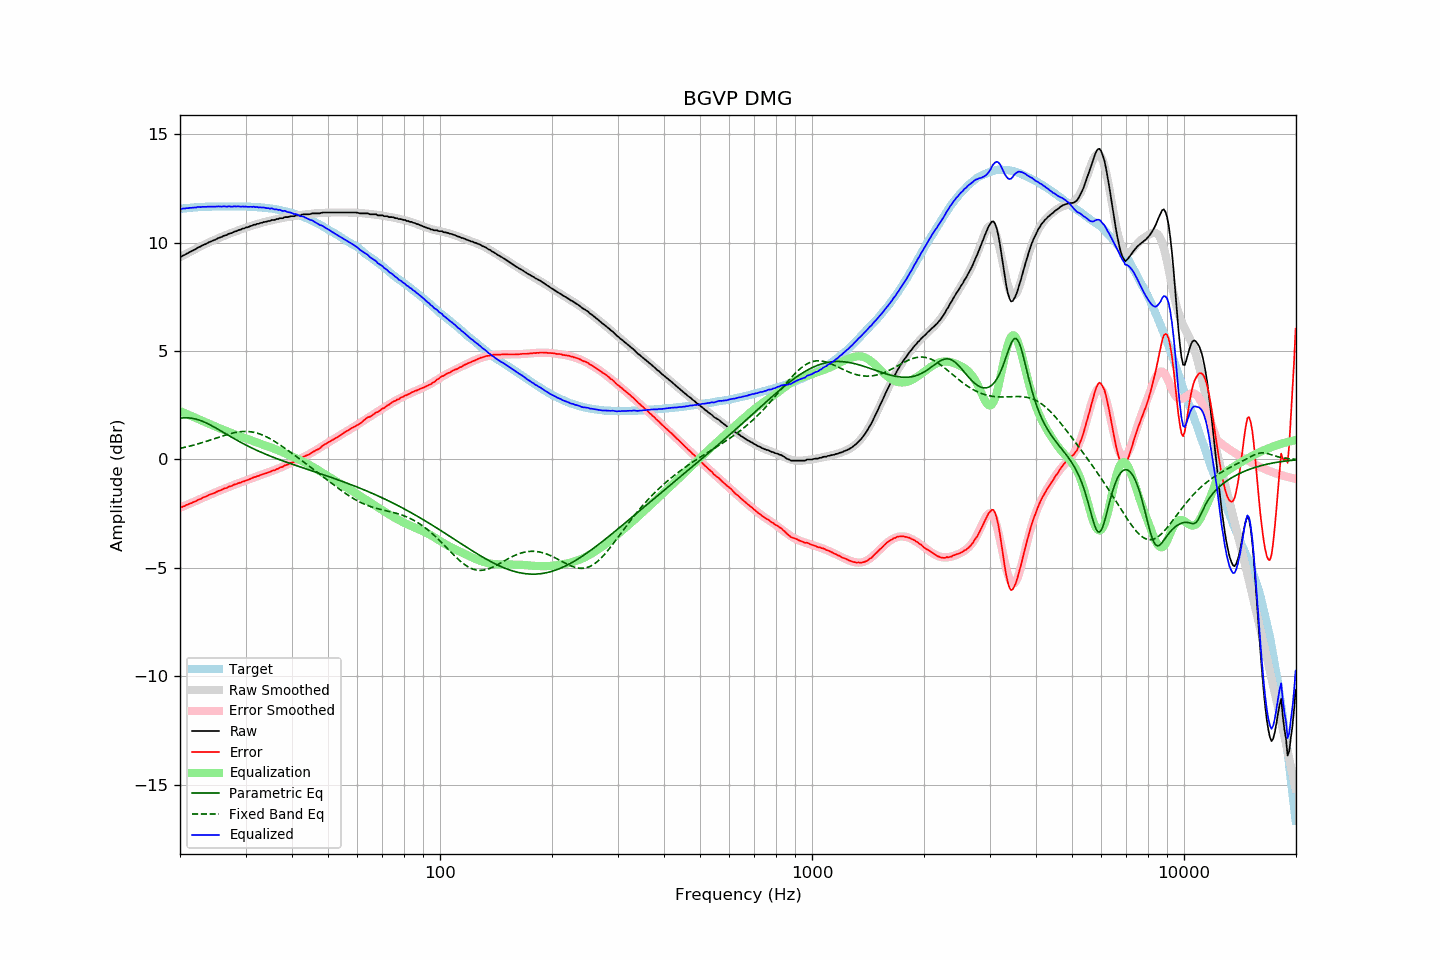

Data behind this chart, as committed beside it:
frequency, raw, error, smoothed, error_smoothed, equalization, parametric_eq, fixed_band_eq, equalized_raw, equalized_smoothed, target
20.00, 9.36, -2.20, 9.33, -2.23, 2.23, 1.90, 0.51, 11.59, 11.56, 11.56
20.20, 9.36, -2.21, 9.37, -2.20, 2.20, 1.91, 0.53, 11.55, 11.57, 11.57
20.40, 9.41, -2.17, 9.41, -2.17, 2.17, 1.92, 0.54, 11.57, 11.57, 11.58
20.61, 9.44, -2.15, 9.45, -2.13, 2.13, 1.92, 0.56, 11.57, 11.58, 11.58
20.81, 9.49, -2.10, 9.49, -2.10, 2.10, 1.92, 0.58, 11.59, 11.59, 11.59
21.02, 9.52, -2.08, 9.53, -2.07, 2.07, 1.92, 0.60, 11.59, 11.60, 11.60
21.23, 9.57, -2.04, 9.57, -2.04, 2.04, 1.91, 0.61, 11.61, 11.60, 11.61
21.44, 9.60, -2.02, 9.60, -2.01, 2.01, 1.90, 0.63, 11.60, 11.61, 11.62
21.66, 9.64, -1.98, 9.64, -1.97, 1.97, 1.89, 0.65, 11.61, 11.62, 11.62
21.87, 9.68, -1.95, 9.68, -1.94, 1.94, 1.88, 0.67, 11.62, 11.62, 11.63
22.09, 9.71, -1.92, 9.72, -1.91, 1.91, 1.86, 0.69, 11.62, 11.63, 11.63
22.31, 9.77, -1.87, 9.76, -1.88, 1.88, 1.84, 0.71, 11.65, 11.63, 11.64
22.54, 9.80, -1.84, 9.79, -1.84, 1.84, 1.81, 0.74, 11.64, 11.64, 11.64
22.76, 9.83, -1.82, 9.83, -1.81, 1.81, 1.79, 0.76, 11.64, 11.64, 11.65
22.99, 9.88, -1.77, 9.87, -1.78, 1.78, 1.76, 0.78, 11.65, 11.65, 11.65
23.22, 9.91, -1.74, 9.91, -1.74, 1.74, 1.73, 0.80, 11.65, 11.65, 11.65
23.45, 9.94, -1.72, 9.94, -1.71, 1.71, 1.69, 0.83, 11.65, 11.65, 11.66
23.69, 9.98, -1.68, 9.98, -1.68, 1.68, 1.66, 0.85, 11.66, 11.65, 11.66
23.92, 10.02, -1.64, 10.01, -1.65, 1.65, 1.62, 0.88, 11.66, 11.66, 11.66
24.16, 10.05, -1.61, 10.05, -1.61, 1.61, 1.58, 0.90, 11.66, 11.66, 11.66
24.40, 10.08, -1.59, 10.08, -1.58, 1.58, 1.55, 0.92, 11.66, 11.66, 11.67
24.65, 10.11, -1.56, 10.11, -1.55, 1.55, 1.50, 0.95, 11.66, 11.66, 11.67
24.89, 10.14, -1.53, 10.14, -1.52, 1.52, 1.46, 0.97, 11.66, 11.66, 11.67
25.14, 10.18, -1.49, 10.18, -1.49, 1.49, 1.42, 1.00, 11.67, 11.66, 11.67
25.39, 10.22, -1.45, 10.21, -1.46, 1.46, 1.38, 1.02, 11.67, 11.66, 11.67
25.65, 10.24, -1.43, 10.24, -1.43, 1.43, 1.34, 1.05, 11.66, 11.67, 11.67
25.91, 10.27, -1.40, 10.27, -1.40, 1.40, 1.29, 1.07, 11.66, 11.67, 11.67
26.16, 10.31, -1.36, 10.30, -1.36, 1.36, 1.25, 1.10, 11.67, 11.67, 11.67
26.43, 10.34, -1.33, 10.33, -1.33, 1.33, 1.20, 1.12, 11.67, 11.67, 11.67
26.69, 10.35, -1.32, 10.36, -1.30, 1.30, 1.16, 1.14, 11.65, 11.67, 11.67
26.96, 10.40, -1.27, 10.39, -1.27, 1.27, 1.12, 1.16, 11.67, 11.67, 11.67
27.23, 10.43, -1.24, 10.42, -1.24, 1.24, 1.07, 1.18, 11.67, 11.67, 11.67
27.50, 10.44, -1.23, 10.45, -1.22, 1.22, 1.03, 1.20, 11.65, 11.67, 11.67
27.77, 10.48, -1.19, 10.48, -1.19, 1.19, 0.99, 1.22, 11.67, 11.67, 11.67
28.05, 10.52, -1.15, 10.51, -1.16, 1.16, 0.95, 1.24, 11.68, 11.67, 11.67
28.33, 10.53, -1.14, 10.53, -1.13, 1.13, 0.90, 1.25, 11.66, 11.67, 11.67
28.62, 10.57, -1.10, 10.56, -1.11, 1.11, 0.86, 1.27, 11.67, 11.67, 11.67
28.90, 10.59, -1.08, 10.59, -1.08, 1.08, 0.82, 1.28, 11.67, 11.67, 11.67
29.19, 10.61, -1.06, 10.61, -1.05, 1.05, 0.78, 1.28, 11.66, 11.66, 11.67
29.48, 10.65, -1.02, 10.64, -1.02, 1.02, 0.74, 1.29, 11.67, 11.66, 11.67
29.78, 10.66, -1.01, 10.67, -1.00, 1.00, 0.70, 1.29, 11.65, 11.66, 11.67
30.08, 10.70, -0.97, 10.69, -0.97, 0.97, 0.66, 1.29, 11.67, 11.66, 11.67
30.38, 10.71, -0.95, 10.72, -0.94, 0.94, 0.63, 1.29, 11.65, 11.66, 11.66
30.68, 10.74, -0.92, 10.74, -0.91, 0.91, 0.59, 1.28, 11.65, 11.65, 11.66
30.99, 10.77, -0.89, 10.76, -0.89, 0.89, 0.55, 1.28, 11.65, 11.65, 11.66
31.30, 10.79, -0.86, 10.79, -0.86, 0.86, 0.52, 1.27, 11.65, 11.65, 11.65
31.61, 10.83, -0.82, 10.81, -0.83, 0.83, 0.48, 1.25, 11.66, 11.64, 11.65
31.93, 10.83, -0.81, 10.83, -0.81, 0.81, 0.45, 1.23, 11.63, 11.64, 11.64
32.24, 10.87, -0.77, 10.86, -0.78, 0.78, 0.41, 1.21, 11.64, 11.63, 11.63
32.57, 10.87, -0.76, 10.88, -0.75, 0.75, 0.38, 1.19, 11.62, 11.63, 11.63
32.89, 10.91, -0.72, 10.90, -0.72, 0.72, 0.35, 1.16, 11.63, 11.62, 11.62
33.22, 10.92, -0.70, 10.92, -0.70, 0.70, 0.31, 1.14, 11.62, 11.62, 11.62
33.55, 10.95, -0.67, 10.94, -0.67, 0.67, 0.28, 1.10, 11.62, 11.61, 11.61
33.89, 10.96, -0.65, 10.96, -0.65, 0.65, 0.25, 1.07, 11.60, 11.60, 11.61
34.23, 10.97, -0.63, 10.98, -0.62, 0.62, 0.22, 1.04, 11.59, 11.60, 11.60
34.57, 11.00, -0.59, 10.99, -0.59, 0.59, 0.19, 1.00, 11.59, 11.59, 11.59
34.92, 11.00, -0.58, 11.01, -0.57, 0.57, 0.16, 0.96, 11.56, 11.58, 11.58
35.27, 11.05, -0.53, 11.03, -0.54, 0.54, 0.13, 0.91, 11.58, 11.57, 11.58
35.62, 11.05, -0.51, 11.05, -0.51, 0.51, 0.10, 0.87, 11.56, 11.56, 11.56
35.97, 11.05, -0.50, 11.06, -0.48, 0.48, 0.07, 0.83, 11.53, 11.54, 11.54
... 635 more rows
